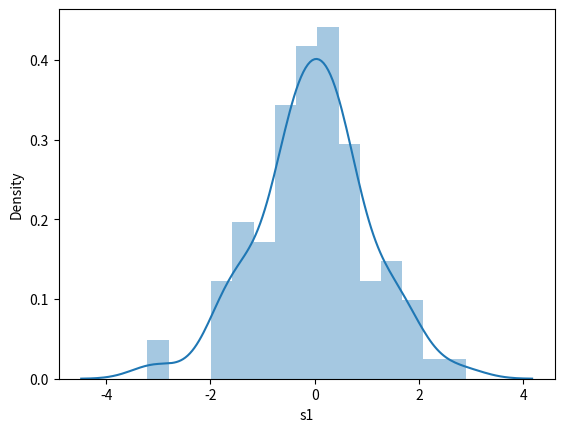

Recreate this plot in Python.
import numpy as np
import pandas as pd
from numpy.random import randn
from scipy import stats
import matplotlib as mpl
import matplotlib.pyplot as plt
import seaborn as sms
from pandas import Series

ds = randn(100)
#fig = sms.distplot(ds,bins=15).get_figure()
#fig.savefig('pic1.png')

#fig2 = sms.distplot(ds,hist=False,rug=True,bins=10).get_figure()
#fig2.savefig('pic2.png')

#change parameters of each graph

#fig3 = sms.distplot(ds,bins=15,
  #                  kde_kws= {'color':'red', 'label':'KDE graph'},
 #                   hist_kws= {'label':'Histogram Label', 'color':'green','alpha':0.5}
#
#).get_figure()
#fig3.savefig('pic3.png')

#
s1 = Series(ds,name='s1')
fig4 = sms.distplot(s1,bins=15).get_figure()
fig4.savefig('pic4.png')